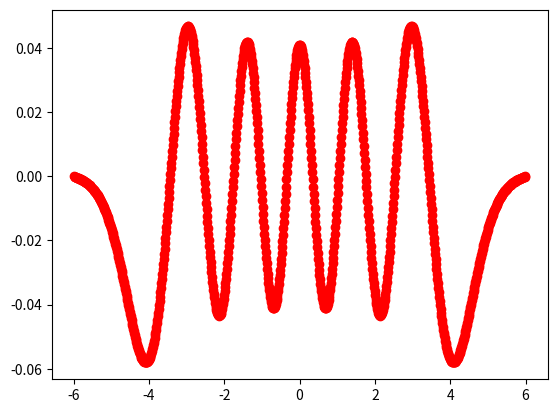

Source code (Python):
import numpy as np
from matplotlib import pyplot as plt
# define smallest and largest bondlengths in atomic units (here x=0 is the equilibrium value)
x_min = -6
x_max = 6

# number of grid points 
N = 1001

# define grid
x = np.linspace(x_min, x_max, N)

# define grid spacing h
h = x[1]-x[0]

# compute Harmonic potential with k = 1
def Vpot(x):
    return  1/2 * x ** 2

V_x = Vpot(x)

# create arrays for T, V, and H - we truncate the smallest and largest grid points where 
# the centered finite difference derivatives cannot be defined
T = np.zeros((N-2, N-2))
V = np.zeros((N-2, N-2))
H = np.zeros((N-2, N-2))

# this uses the 3 point stencil; we can adapt to use a 5 point and it might improve accuracy
for i in range(N-2):
    for j in range(N-2):
        if i==j:
            T[i,j]= -2
        elif np.abs(i-j)==1:
            T[i,j]=1
        else:
            T[i,j]=0



for i in range(N-2):
    for j in range(N-2):
        if i==j:
            V[i,j]= Vpot(x[i+1])
        else:
            V[i,j]=0
            
H = -T/(2*h**2) + V

vals, vecs = np.linalg.eigh(H)
print(vals[0])
print(vecs[0,:])

#plt.plot(x, V_x)
plt.plot(x[1:1000], vecs[:,10], 'ro')

